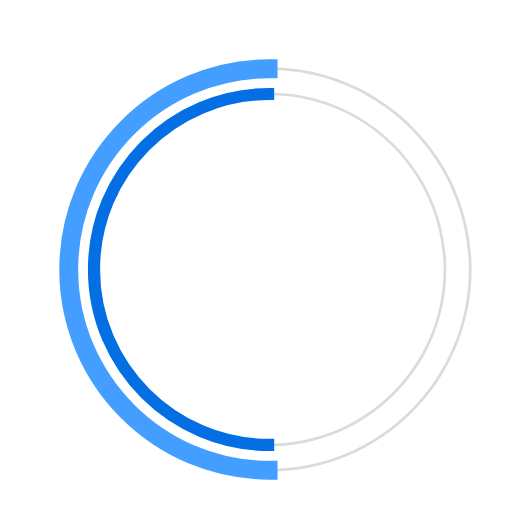
t = 0.00 s
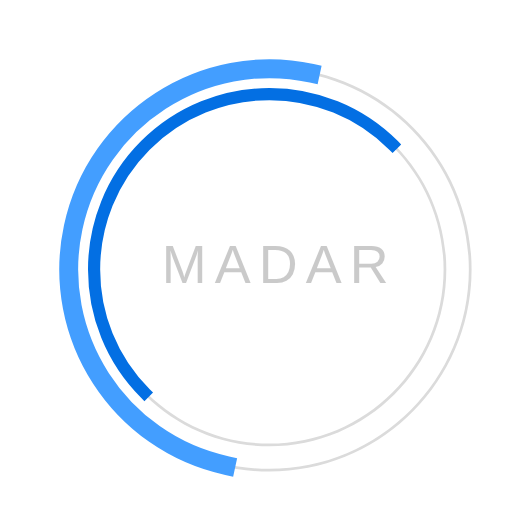
t = 0.23 s
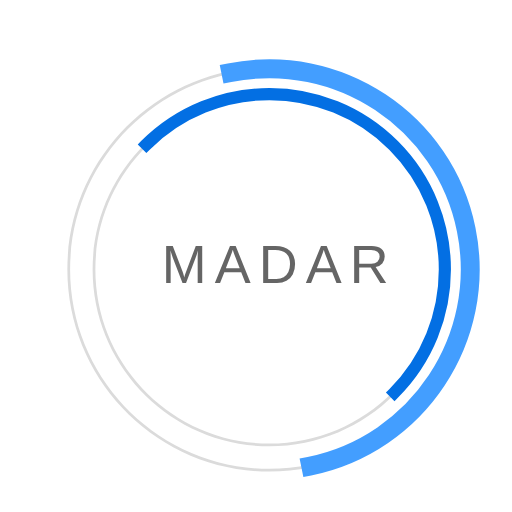
t = 0.68 s
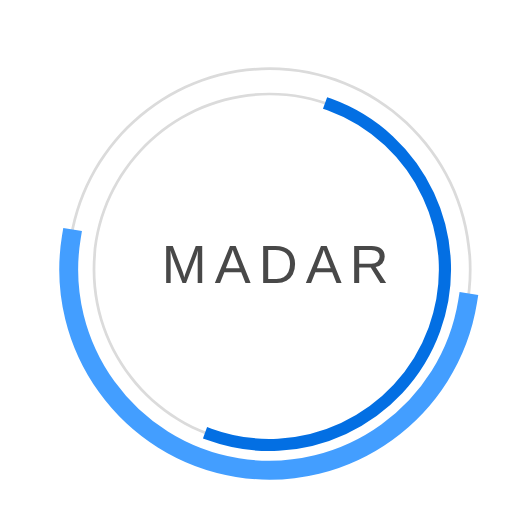
t = 1.00 s
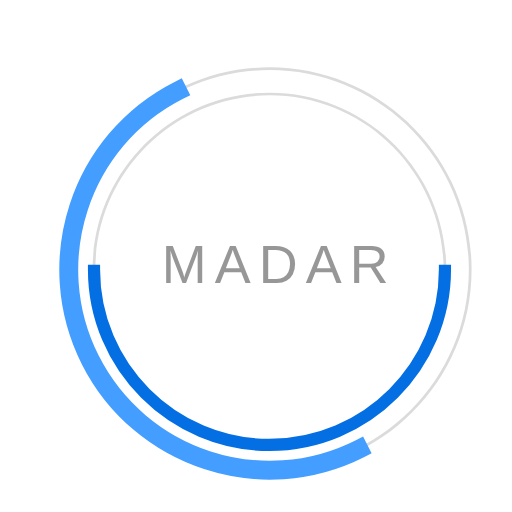
t = 1.35 s
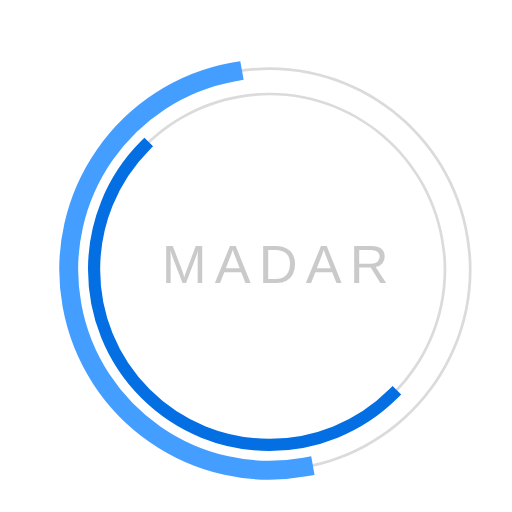
t = 1.58 s

The animated SVG that drew these frames (rendered in a browser with its animation timeline set to each time). Animation: 3 SMIL elements (animate=1,animateTransform=2); one cycle of 2.00 s, repeats indefinitely.

 <svg
  version="1.1"
  id="dc-spinner"
  xmlns="http://www.w3.org/2000/svg"
  x="0px" y="0px"
 width="150" height="150"
  viewBox="0 0 38 38"
  preserveAspectRatio="xMinYMin meet"
  >

   <text x="12" y="21" font-family="arial" font-size="4px" style="letter-spacing:0.6" fill="#323232">MADAR
     <animate
       attributeName="opacity"
       values="0;1;0" dur="1.8s"
       repeatCount="indefinite"/>
  </text>
  <path fill="#dbdbdb" d="M20,35c-8.271,0-15-6.729-15-15S11.729,5,20,5s15,6.729,15,15S28.271,35,20,35z M20,5.203
    C11.841,5.203,5.203,11.841,5.203,20c0,8.159,6.638,14.797,14.797,14.797S34.797,28.159,34.797,20
    C34.797,11.841,28.159,5.203,20,5.203z">
  </path>

  <path fill="#dbdbdb" d="M20,33.125c-7.237,0-13.125-5.888-13.125-13.125S12.763,6.875,20,6.875S33.125,12.763,33.125,20
    S27.237,33.125,20,33.125z M20,7.078C12.875,7.078,7.078,12.875,7.078,20c0,7.125,5.797,12.922,12.922,12.922
    S32.922,27.125,32.922,20C32.922,12.875,27.125,7.078,20,7.078z">
  </path>

  <path fill="#2AA198" stroke="#439eff" stroke-width="1.2" stroke-miterlimit="10" d="M5.203,20
			c0-8.159,6.638-14.797,14.797-14.797V5C11.729,5,5,11.729,5,20s6.729,15,15,15v-0.203C11.841,34.797,5.203,28.159,5.203,20z">
  <animateTransform
        attributeName="transform"
        type="rotate"
        from="0 20 20"
        to="360 20 20"
        calcMode="spline"
        keySplines="0.4, 0, 0.2, 1"
        keyTimes="0;1"
        dur="2s"
        repeatCount="indefinite" />
   </path>

  <path fill="#859900" stroke="#036fe3" stroke-width="0.7" stroke-miterlimit="10" d="M7.078,20
  c0-7.125,5.797-12.922,12.922-12.922V6.875C12.763,6.875,6.875,12.763,6.875,20S12.763,33.125,20,33.125v-0.203
  C12.875,32.922,7.078,27.125,7.078,20z">
   <animateTransform
      attributeName="transform"
      type="rotate"
      from="0 20 20"
      to="360 20 20"
      dur="1.8s"
      repeatCount="indefinite" />
    </path>
  </svg>
